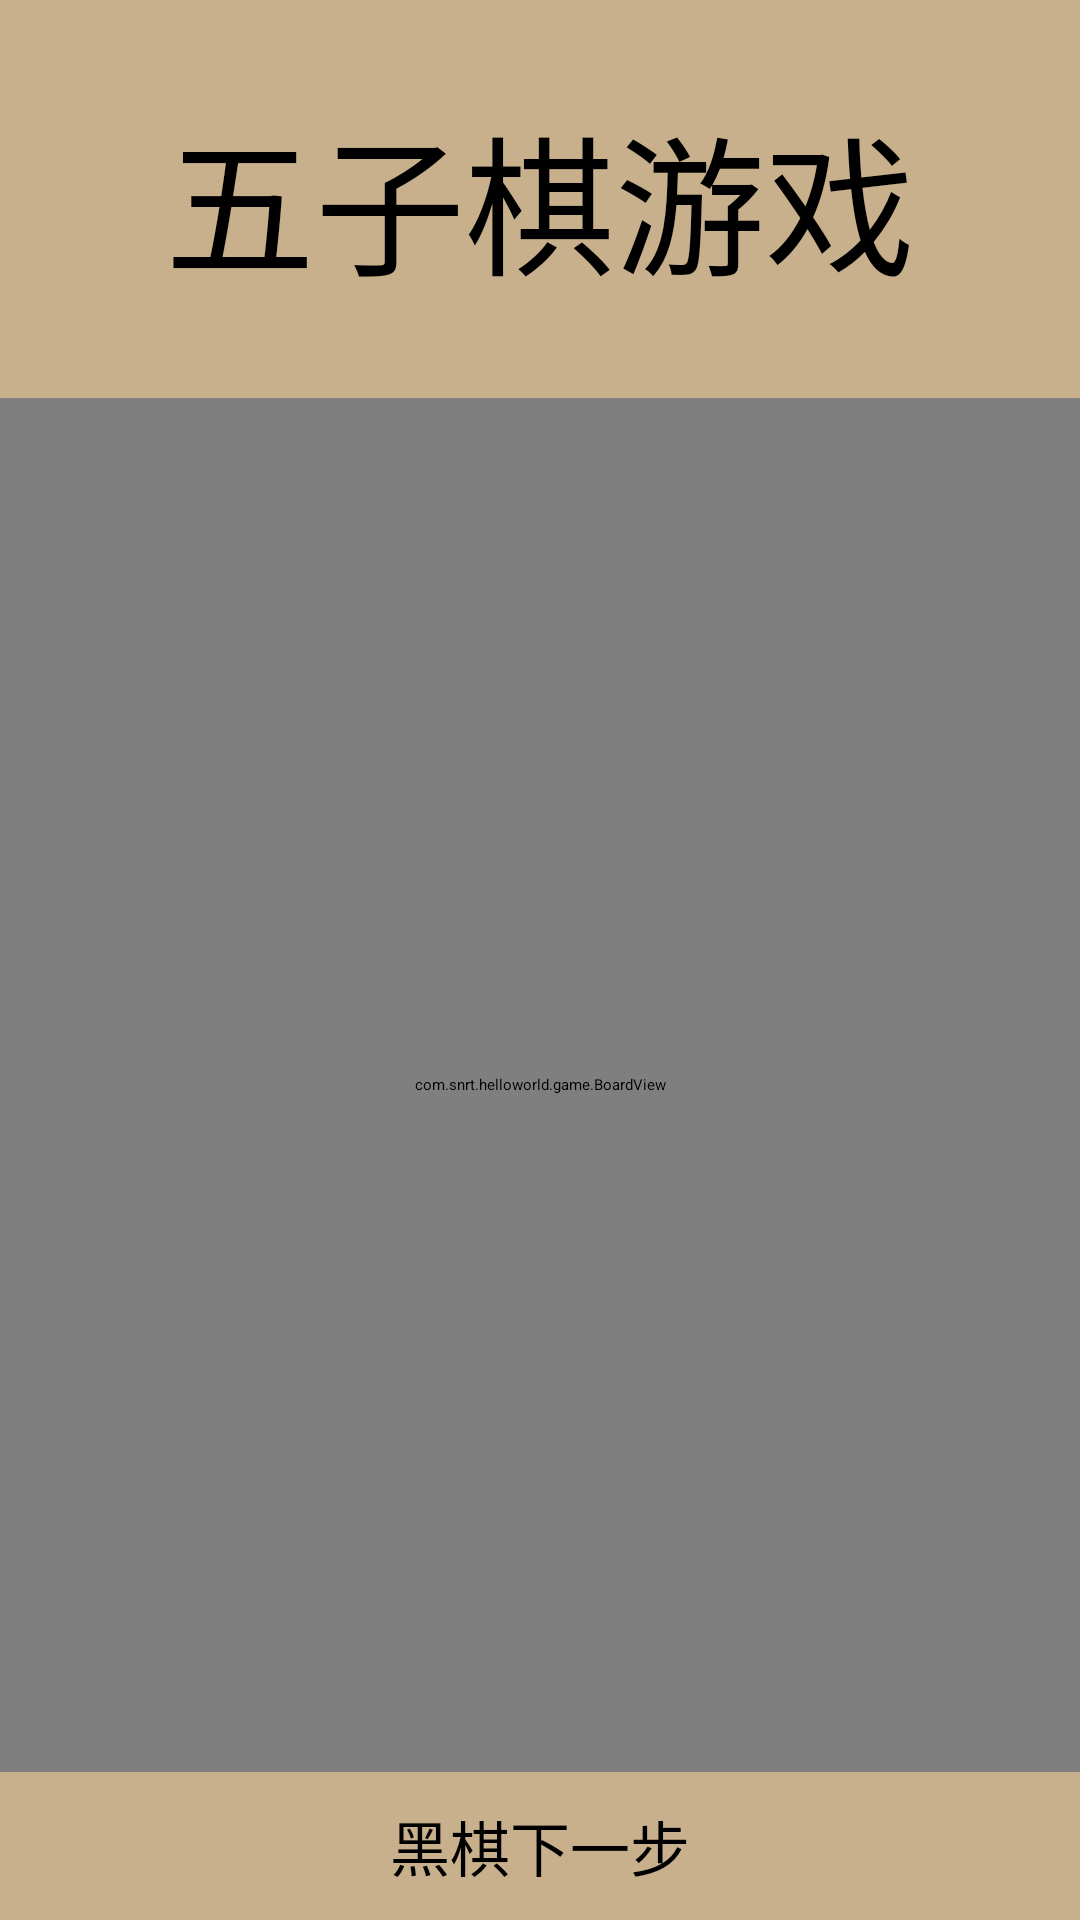

Write the Android layout XML for this screen, with the resource values it uses.
<!-- AndroidManifest.xml: application theme Theme.HuaJunMusic -->
<!-- res/layout/layout_game_view.xml -->
<?xml version="1.0" encoding="utf-8"?>
<LinearLayout xmlns:android="http://schemas.android.com/apk/res/android"
    android:layout_width="match_parent"
    android:layout_height="match_parent"
    android:background="@color/chess_bg"
    android:orientation="vertical">

    <TextView
        android:id="@+id/gameNameTextView"
        android:layout_width="match_parent"
        android:layout_height="wrap_content"
        android:gravity="center"
        android:text="五子棋游戏"
        android:layout_margin="30dp"
        android:textSize="50sp" />

    <com.snrt.helloworld.game.BoardView
        android:id="@+id/boardView"
        android:layout_gravity="center_vertical|center_horizontal"
        android:layout_width="match_parent"
        android:layout_height="match_parent"
        android:layout_weight="1" />

    <TextView
        android:id="@+id/gameLogTextView"
        android:layout_width="match_parent"
        android:layout_height="wrap_content"
        android:gravity="center"
        android:layout_margin="10dp"
        android:text="黑棋下一步"
        android:textSize="20sp" />

</LinearLayout>
<!-- resources referenced by this layout -->
<resources>
  <color name="chess_bg">#FFC8B08C</color>
  <style name="Theme.HuaJunMusic" parent="Theme.MaterialComponents.DayNight.NoActionBar">
          <item name="colorPrimary">@color/primary</item>
          <item name="colorPrimaryDark">@color/primary_dark</item>
          <item name="colorAccent">@color/accent</item>
          <item name="android:windowBackground">@color/bg_main</item>
          <item name="android:statusBarColor" tools:targetApi="l">@color/bg_main</item>
          <item name="android:windowLightStatusBar" tools:targetApi="m">false</item>
          <item name="android:navigationBarColor" tools:targetApi="l">@color/bg_main</item>
      </style>
  <color name="primary">#E91E63</color>
  <color name="primary_dark">#C2185B</color>
  <color name="accent">#FF4081</color>
  <color name="bg_main">#1A1A2E</color>
</resources>
